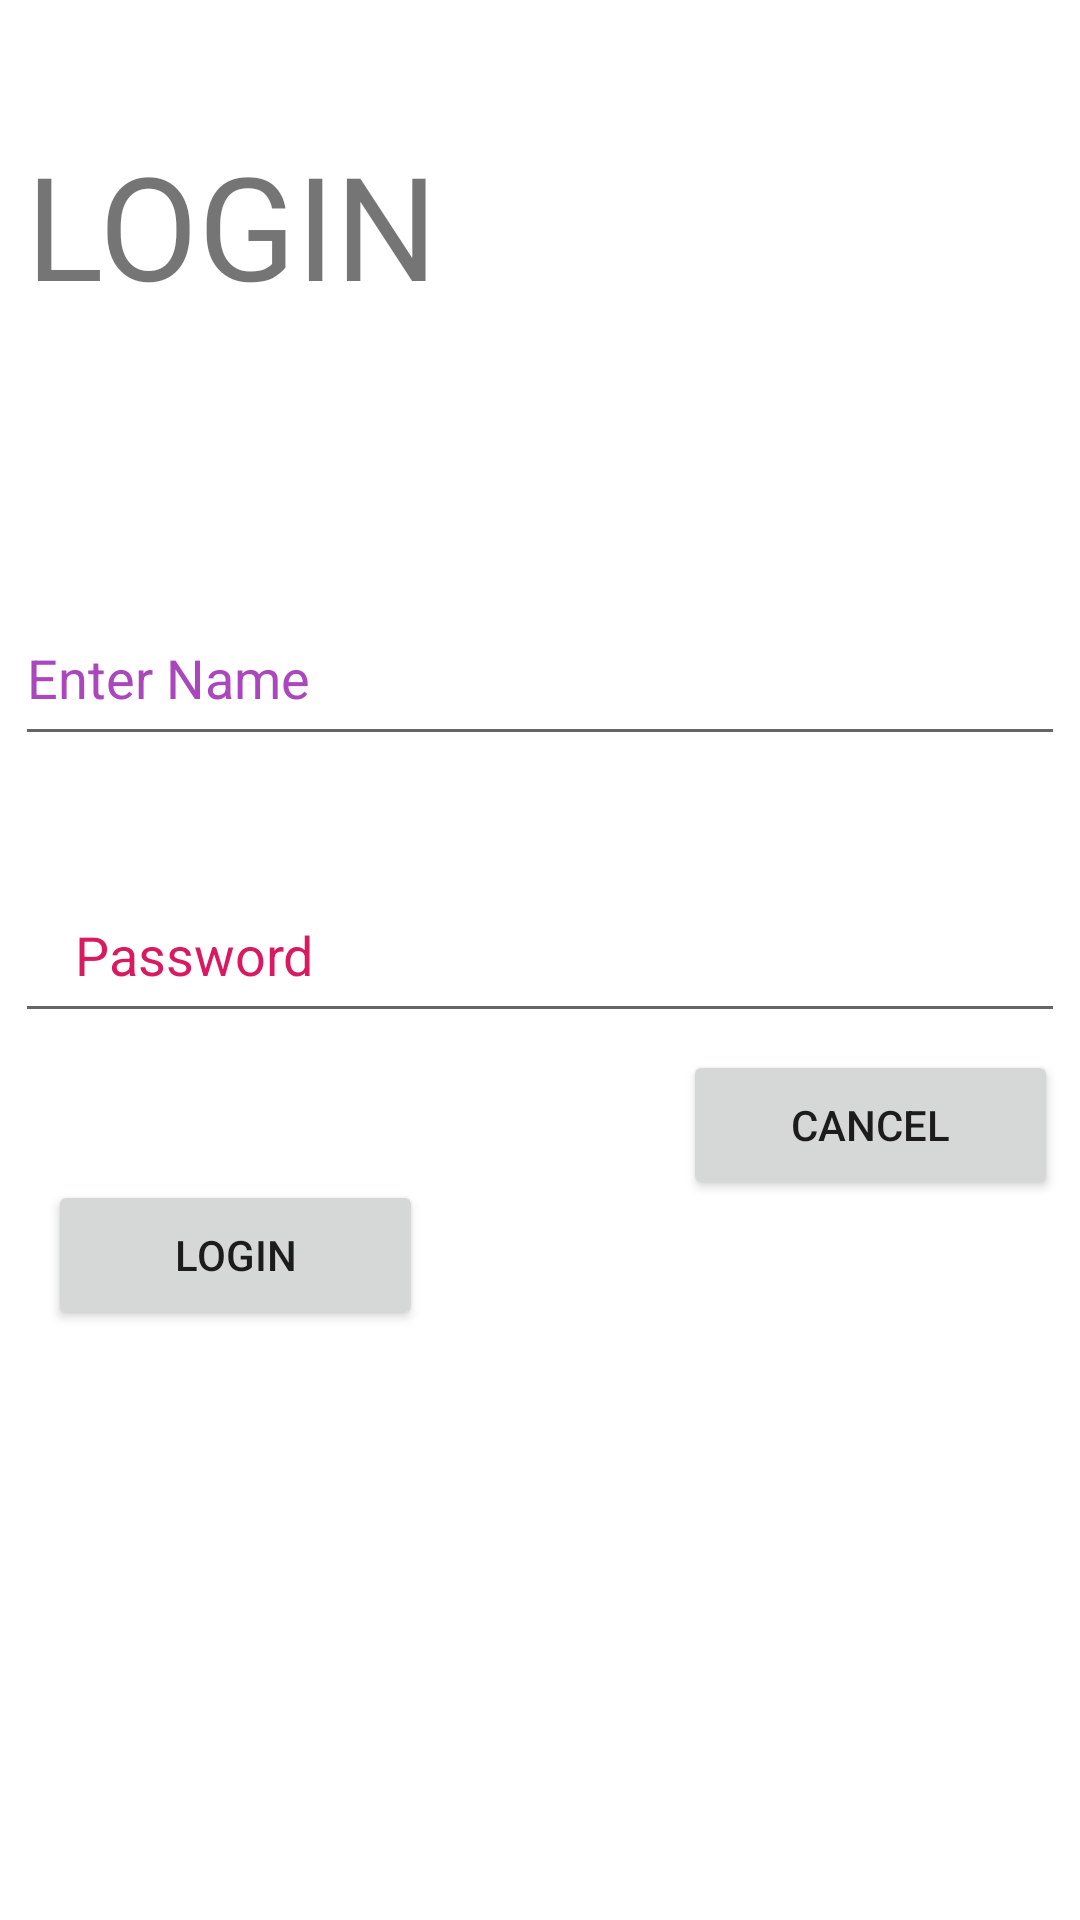

This screen was rendered from an Android layout file. Write that file and the resources it references.
<!-- AndroidManifest.xml: application theme Theme.Main_Application -->
<!-- res/layout/activity_login_main.xml -->
<?xml version="1.0" encoding="utf-8"?>
<androidx.constraintlayout.widget.ConstraintLayout xmlns:android="http://schemas.android.com/apk/res/android"
    xmlns:app="http://schemas.android.com/apk/res-auto"
    xmlns:tools="http://schemas.android.com/tools"
    android:layout_width="match_parent"
    android:layout_height="match_parent"
    tools:context=".LoginActivity">

    <EditText
        android:id="@+id/get_name"
        android:layout_width="350dp"
        android:layout_height="55dp"
        android:layout_alignParentStart="true"
        android:layout_alignParentEnd="true"
        android:focusable="true"
        android:hint="@string/enter_name"
        android:importantForAutofill="no"
        android:inputType="text"
        android:textColorHighlight="#ff7eff15"
        android:textColorHint="#AB47BC"
        app:layout_constraintBottom_toBottomOf="parent"
        app:layout_constraintEnd_toEndOf="parent"
        app:layout_constraintHorizontal_bias="0.508"
        app:layout_constraintStart_toStartOf="parent"
        app:layout_constraintTop_toTopOf="parent"
        app:layout_constraintVertical_bias="0.337" />

    <EditText
        android:id="@+id/get_password"
        android:layout_width="350dp"
        android:layout_height="55dp"
        android:layout_below="@+id/get_name"
        android:layout_alignEnd="@+id/get_name"
        android:layout_alignParentStart="true"
        android:ems="10"
        android:hint="@string/password"
        android:importantForAutofill="no"
        android:inputType="textPassword"
        android:minHeight="48dp"
        android:paddingLeft="20dp"
        android:paddingRight="20dp"
        android:textColorHint="#D81B60"
        app:layout_constraintBottom_toBottomOf="parent"
        app:layout_constraintEnd_toEndOf="parent"
        app:layout_constraintStart_toStartOf="parent"
        app:layout_constraintTop_toBottomOf="@+id/get_name"
        app:layout_constraintVertical_bias="0.112" />

    <Button
        android:id="@+id/submit_login"
        android:layout_width="125dp"
        android:layout_height="50dp"
        android:layout_alignParentBottom="true"
        android:onClick="LoginHandler"
        android:layout_marginStart="16dp"
        android:paddingLeft="20dp"
        android:paddingTop="10dp"
        android:paddingRight="20dp"
        android:paddingBottom="10dp"
        android:text="@string/login"
        app:layout_constraintBottom_toBottomOf="parent"
        app:layout_constraintStart_toStartOf="parent"
        app:layout_constraintTop_toBottomOf="@+id/get_password"
        app:layout_constraintVertical_bias="0.2" />

    <Button
        android:id="@+id/submit_cancel"
        android:layout_width="125dp"
        android:layout_height="50dp"
        android:layout_alignParentBottom="true"

        android:layout_marginBottom="240dp"
        android:paddingLeft="20dp"
        android:paddingTop="10dp"
        android:paddingRight="20dp"
        android:paddingBottom="10dp"

        android:text="@string/cancel"
        app:layout_constraintBottom_toBottomOf="parent"
        app:layout_constraintEnd_toEndOf="parent"
        app:layout_constraintHorizontal_bias="0.922"
        app:layout_constraintStart_toEndOf="@+id/submit_login" />

    <TextView
        android:id="@+id/textView"
        android:layout_width="300dp"
        android:layout_height="70dp"
        android:fontFamily="@font/lato_bold"
        android:text="@string/login_text"
        android:textAlignment="viewStart"
        android:textAllCaps="true"
        android:textSize="48sp"
        app:layout_constraintBottom_toTopOf="@+id/get_name"
        app:layout_constraintEnd_toEndOf="parent"
        app:layout_constraintHorizontal_bias="0.144"
        app:layout_constraintStart_toStartOf="parent"
        app:layout_constraintTop_toTopOf="parent"
        app:layout_constraintVertical_bias="0.337" />

</androidx.constraintlayout.widget.ConstraintLayout>
<!-- resources referenced by this layout -->
<resources>
  <string name="cancel">Cancel</string>
  <string name="enter_name">Enter Name</string>
  <string name="login">login</string>
  <string name="login_text">LOGIN</string>
  <string name="password">Password</string>
  <style name="Theme.Main_Application" parent="Theme.MaterialComponents.DayNight.DarkActionBar">
          
          <item name="colorPrimary">@color/purple_500</item>
          <item name="colorPrimaryVariant">@color/purple_700</item>
          <item name="colorOnPrimary">@color/white</item>
          
          <item name="colorSecondary">@color/teal_200</item>
          <item name="colorSecondaryVariant">@color/teal_700</item>
          <item name="colorOnSecondary">@color/black</item>
          
          <item name="android:statusBarColor">?attr/colorPrimaryVariant</item>
          
      </style>
  <!-- not gathered from this repository: default colours our renderer supplied (Android Studio template values) -->
  <color name="purple_500">#FF6200EE</color>
  <color name="purple_700">#FF3700B3</color>
  <color name="teal_200">#FF03DAC5</color>
  <color name="teal_700">#FF018786</color>
  <color name="black">#FF000000</color>
  <color name="white">#FFFFFFFF</color>
</resources>
